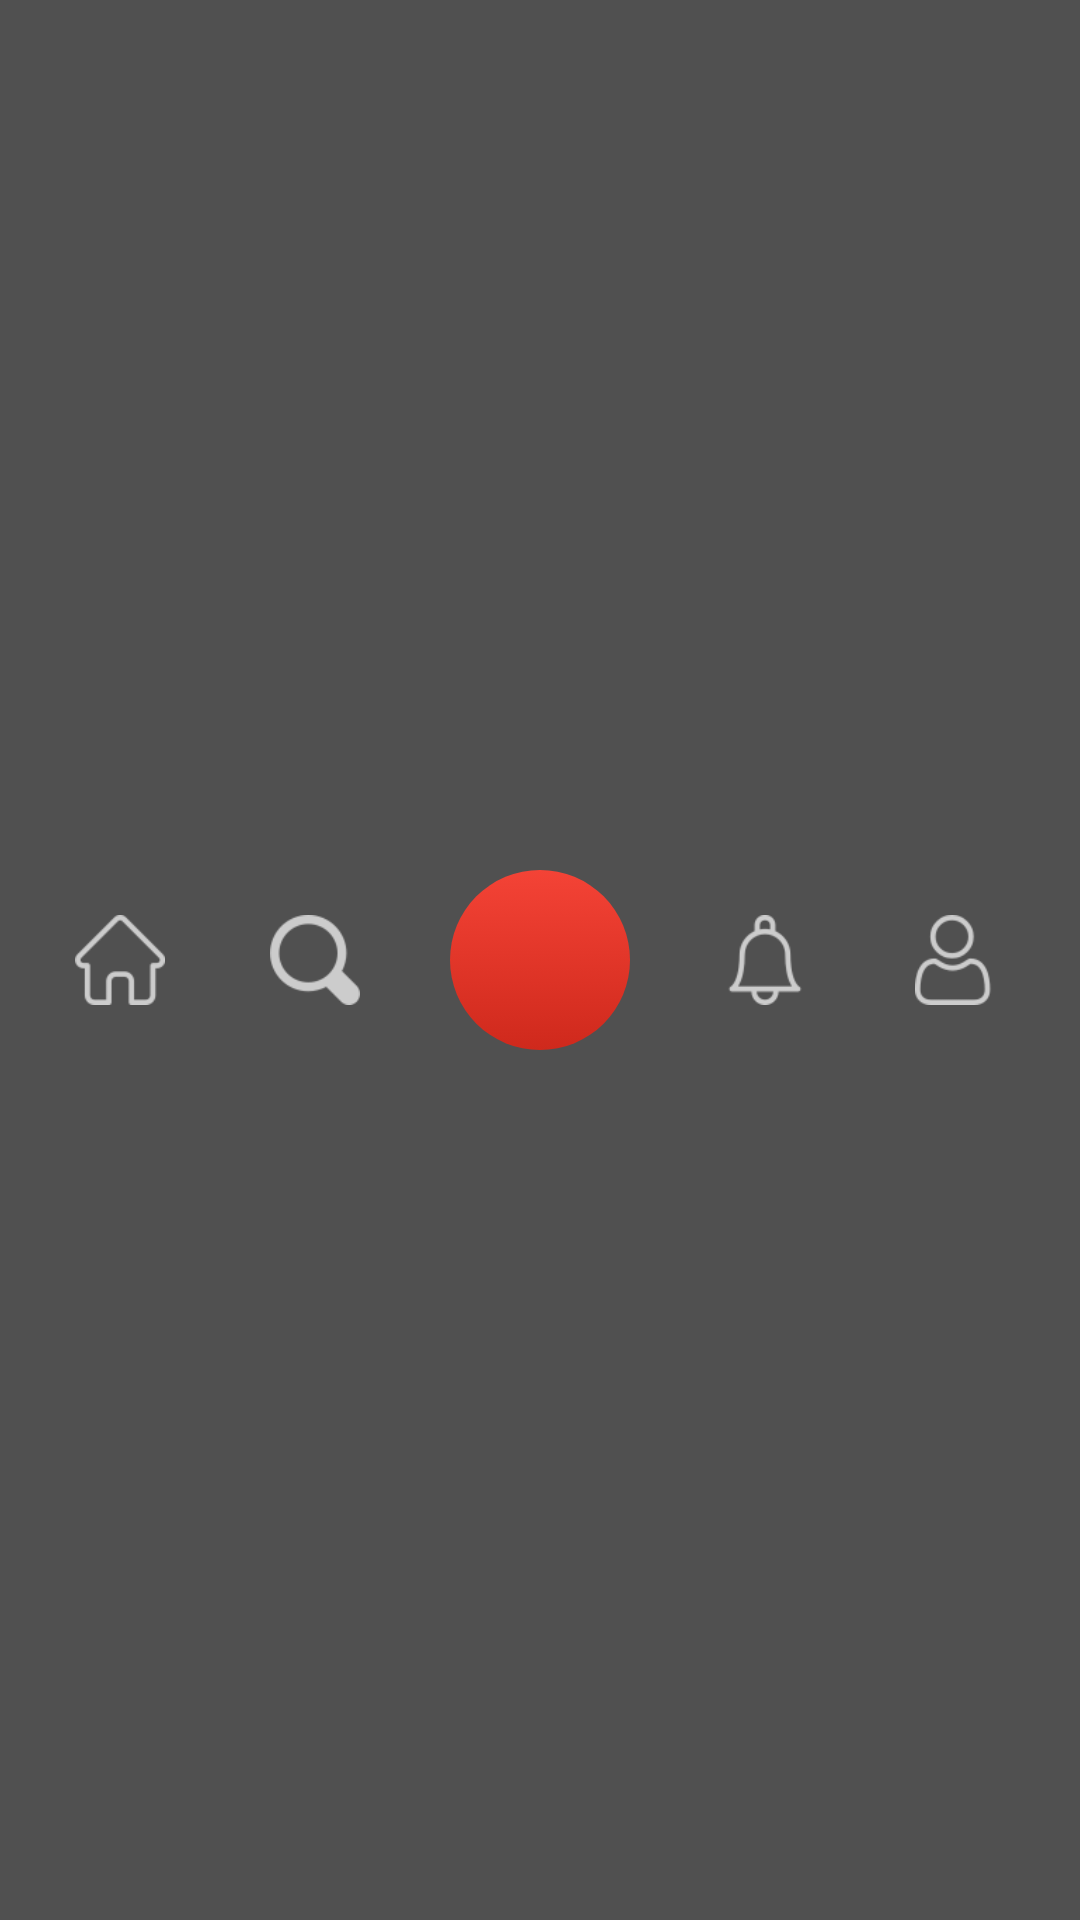

Produce the Android XML layout that renders to this screen, including the resource entries it uses.
<!-- AndroidManifest.xml: application theme AppTheme -->
<!-- res/layout/partial_bottom_bar.xml -->
<?xml version="1.0" encoding="utf-8"?>
<androidx.constraintlayout.widget.ConstraintLayout
    xmlns:android="http://schemas.android.com/apk/res/android"
    xmlns:app="http://schemas.android.com/apk/res-auto"
    xmlns:tools="http://schemas.android.com/tools"
    android:id="@+id/toolbar"
    android:layout_width="match_parent"
    android:layout_height="wrap_content"
    android:layout_alignParentBottom="true"
    android:background="@color/colorNavigationBar">

    <ImageButton
        android:id="@+id/clips"
        android:layout_width="50dp"
        android:layout_height="50dp"
        android:background="@android:color/transparent"
        android:padding="10dp"
        android:scaleType="fitCenter"
        app:layout_constraintBottom_toBottomOf="parent"
        app:layout_constraintStart_toStartOf="parent"
        app:layout_constraintEnd_toStartOf="@id/discover"
        app:layout_constraintTop_toTopOf="parent"
        app:srcCompat="@drawable/home"

        app:tint="@color/colorNavigationInactive"
        tools:ignore="ContentDescription" />

    <ImageButton
        android:id="@+id/discover"
        android:layout_width="50dp"
        android:layout_height="50dp"
        android:background="@android:color/transparent"
        android:padding="10dp"
        android:scaleType="fitCenter"
        app:layout_constraintBottom_toBottomOf="parent"
        app:layout_constraintEnd_toStartOf="@id/record"
        app:layout_constraintStart_toEndOf="@id/clips"
        app:layout_constraintTop_toTopOf="parent"
        app:srcCompat="@drawable/loupe"
        app:tint="@color/colorNavigationInactive"
        tools:ignore="ContentDescription" />

    <ImageButton
        android:id="@+id/record"
        android:layout_width="60dp"
        android:layout_height="60dp"
        android:layout_margin="5dp"
        android:background="@drawable/bg_main_button"
        android:padding="10dp"
        android:scaleType="fitCenter"
        app:layout_constraintBottom_toBottomOf="parent"
        app:layout_constraintEnd_toStartOf="@id/notifications"
        app:layout_constraintStart_toEndOf="@id/discover"
        app:layout_constraintTop_toTopOf="parent"
        app:srcCompat="@drawable/ic_baseline_add_24"
        app:tint="@android:color/white"
        tools:ignore="ContentDescription" />

    <ImageButton
        android:id="@+id/notifications"
        android:layout_width="50dp"
        android:layout_height="50dp"
        android:background="@android:color/transparent"
        android:padding="10dp"
        android:scaleType="fitCenter"
        app:layout_constraintBottom_toBottomOf="parent"
        app:layout_constraintEnd_toStartOf="@id/profile"
        app:layout_constraintStart_toEndOf="@id/record"
        app:layout_constraintTop_toTopOf="parent"
        app:srcCompat="@drawable/bell"
        app:tint="@color/colorNavigationInactive"
        tools:ignore="ContentDescription" />

    <ImageButton
        android:id="@+id/profile"
        android:layout_width="50dp"
        android:layout_height="50dp"
        android:background="@android:color/transparent"
        android:padding="10dp"
        android:scaleType="fitCenter"
        app:layout_constraintBottom_toBottomOf="parent"
        app:layout_constraintEnd_toEndOf="parent"
        app:layout_constraintStart_toEndOf="@id/notifications"
        app:layout_constraintTop_toTopOf="parent"
        app:srcCompat="@drawable/user"
        app:tint="@color/colorNavigationInactive"
        tools:ignore="ContentDescription" />

</androidx.constraintlayout.widget.ConstraintLayout>
<!-- resources referenced by this layout -->
<resources>
  <color name="colorNavigationBar">#505050</color>
  <color name="colorNavigationInactive">#ccc</color>
  <!-- drawable bell: png bitmap (drawable, 1332 bytes) -->
  <!-- drawable bg_main_button (drawable) -->
  <?xml version="1.0" encoding="utf-8"?>
  <selector xmlns:android="http://schemas.android.com/apk/res/android">
  
      <item android:state_pressed="true">
  
          <shape android:shape="oval">
  
              <solid android:color="#F44336" />
  
          </shape>
  
      </item>
  
      <item>
  
          <shape android:shape="oval">
  
              <gradient
                  android:startColor="#F44336"
                  android:endColor="#CF291C"
                  android:angle="270" />
  
          </shape>
  
      </item>
  
  </selector>
  <!-- drawable home: png bitmap (drawable, 1029 bytes) -->
  <!-- drawable loupe: png bitmap (drawable, 1359 bytes) -->
  <!-- drawable user: png bitmap (drawable, 1538 bytes) -->
  <style name="AppTheme" parent="Theme.MaterialComponents.NoActionBar">
          <item name="colorPrimary">@color/colorPrimary</item>
          <item name="colorPrimaryDark">@color/colorPrimaryDark</item>
          <item name="colorAccent">@color/colorAccent</item>
          <item name="colorOnPrimary">@android:color/white</item>
          <item name="backgroundColor">@android:color/white</item>
  
      </style>
  <color name="colorPrimary">#6600cc</color>
  <color name="colorPrimaryDark">#5E01BC</color>
  <color name="colorAccent">#00c16e</color>
</resources>
